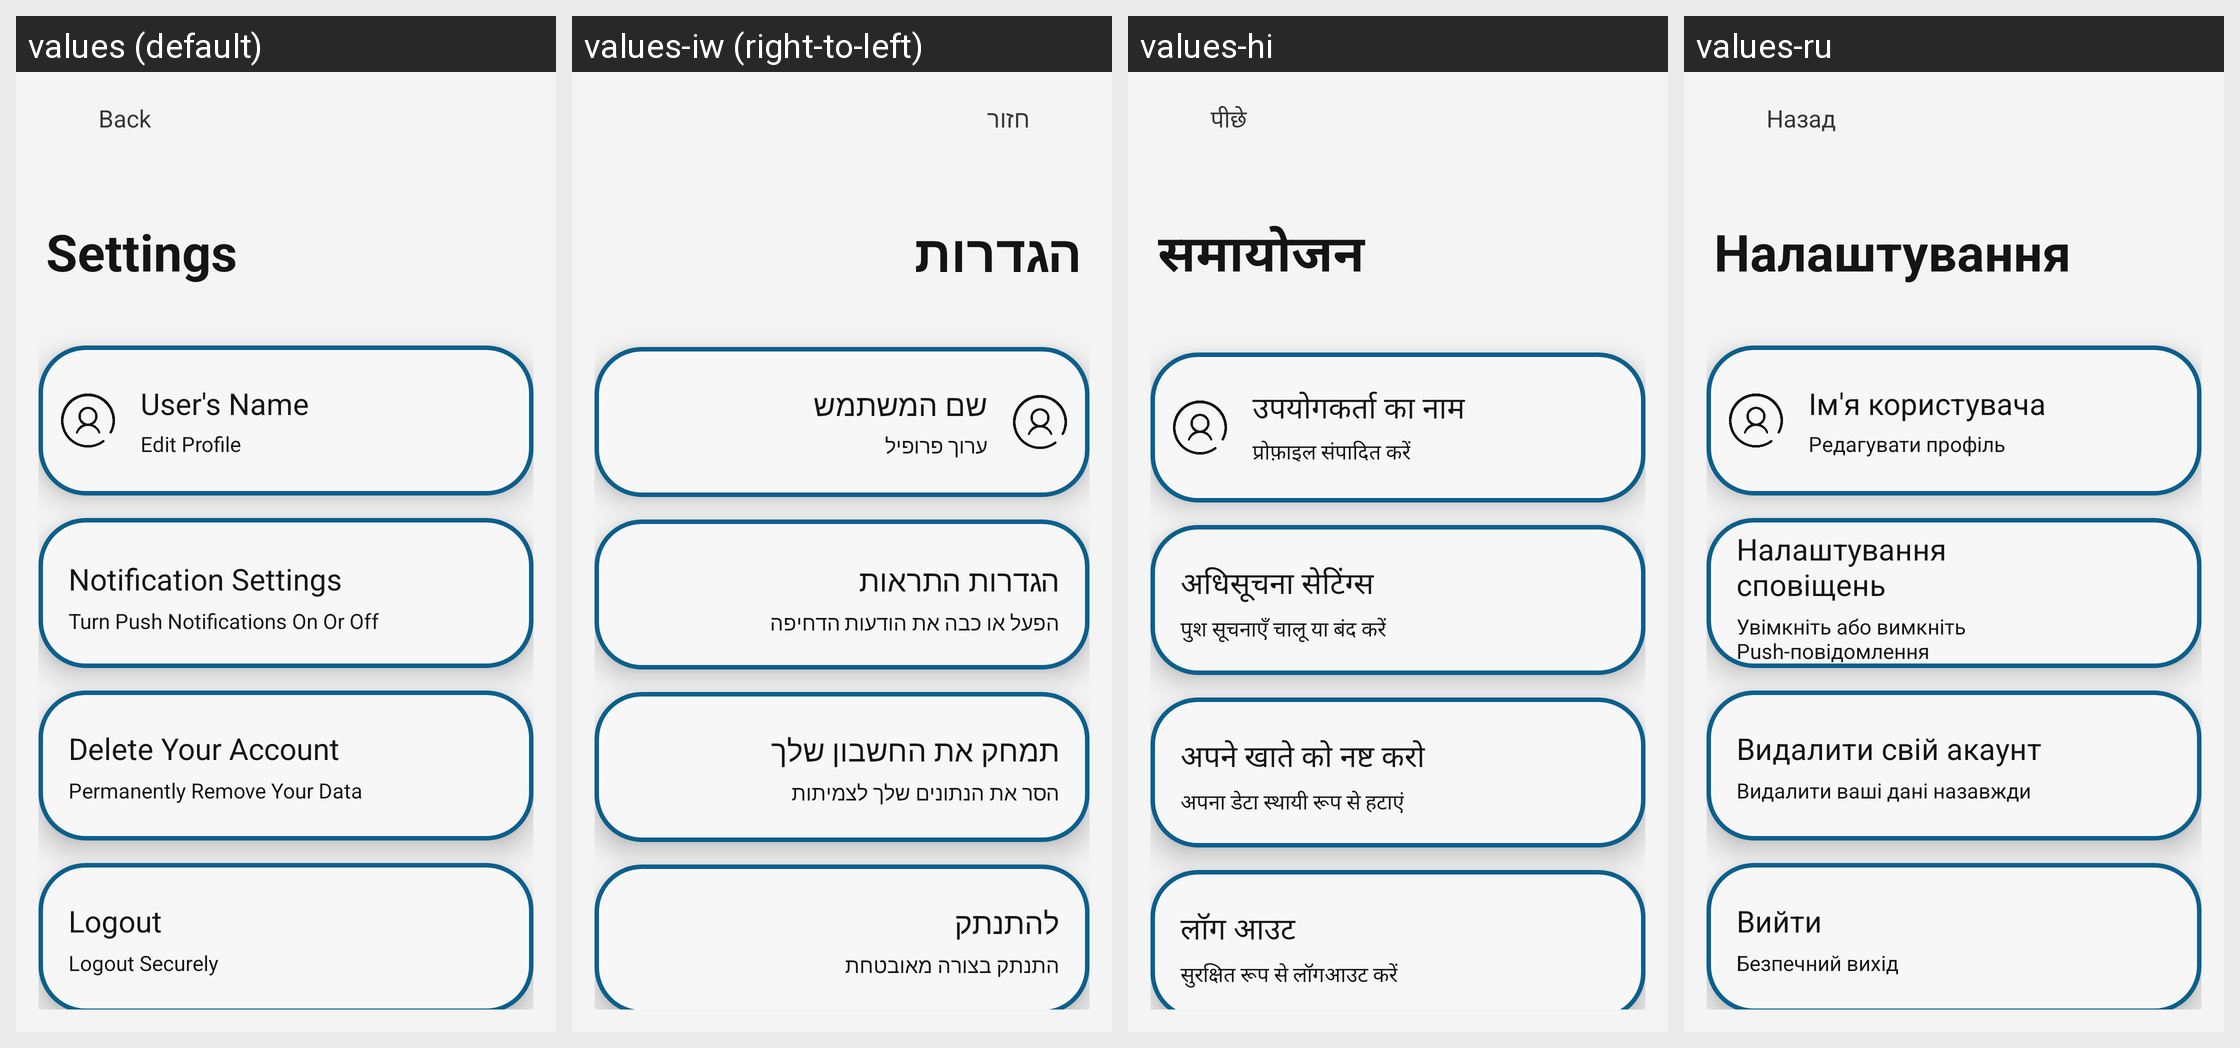

Locale-by-locale string values for the Android screen shown in this grid:
Android screen res/layout/activity_settings.xml rendered under 4 locales, left to right: values (default), values-iw (right-to-left), values-hi, values-ru. Device: Nexus 5 (rendered at 1080×1920; each locale shown at half size, 540×960, under a caption strip naming it); theme Theme.BillTracker.
Other locales in the repository, not shown: values-de, values-es, values-fr, values-it, values-ja, values-zh.
Strings drawn on this screen, with the default value and each locale's value (text and hints the layout hard-codes, and strings that could not be matched under every locale, appear in the picture but are not listed):

back
  values: Back
  values-iw: חזור
  values-hi: पीछे
  values-ru: Назад

settings
  values: Settings
  values-iw: הגדרות
  values-hi: समायोजन
  values-ru: Налаштування

usersName
  values: User's Name
  values-iw: שם המשתמש
  values-hi: उपयोगकर्ता का नाम
  values-ru: Ім'я користувача

editProfile
  values: Edit Profile
  values-iw: ערוך פרופיל
  values-hi: प्रोफ़ाइल संपादित करें
  values-ru: Редагувати профіль

notificationSettings
  values: Notification Settings
  values-iw: הגדרות התראות
  values-hi: अधिसूचना सेटिंग्स
  values-ru: Налаштування сповіщень

turnOnPushNotifications
  values: Turn Push Notifications On Or Off
  values-iw: הפעל או כבה את הודעות הדחיפה
  values-hi: पुश सूचनाएँ चालू या बंद करें
  values-ru: Увімкніть або вимкніть Push-повідомлення

deleteYourAccount
  values: Delete Your Account
  values-iw: תמחק את החשבון שלך
  values-hi: अपने खाते को नष्ट करो
  values-ru: Видалити свій акаунт

permanentlyRemoveYourData
  values: Permanently Remove Your Data
  values-iw: הסר את הנתונים שלך לצמיתות
  values-hi: अपना डेटा स्थायी रूप से हटाएं
  values-ru: Видалити ваші дані назавжди

logout
  values: Logout
  values-iw: להתנתק
  values-hi: लॉग आउट
  values-ru: Вийти

logoutSecurely
  values: Logout Securely
  values-iw: התנתק בצורה מאובטחת
  values-hi: सुरक्षित रूप से लॉगआउट करें
  values-ru: Безпечний вихід
